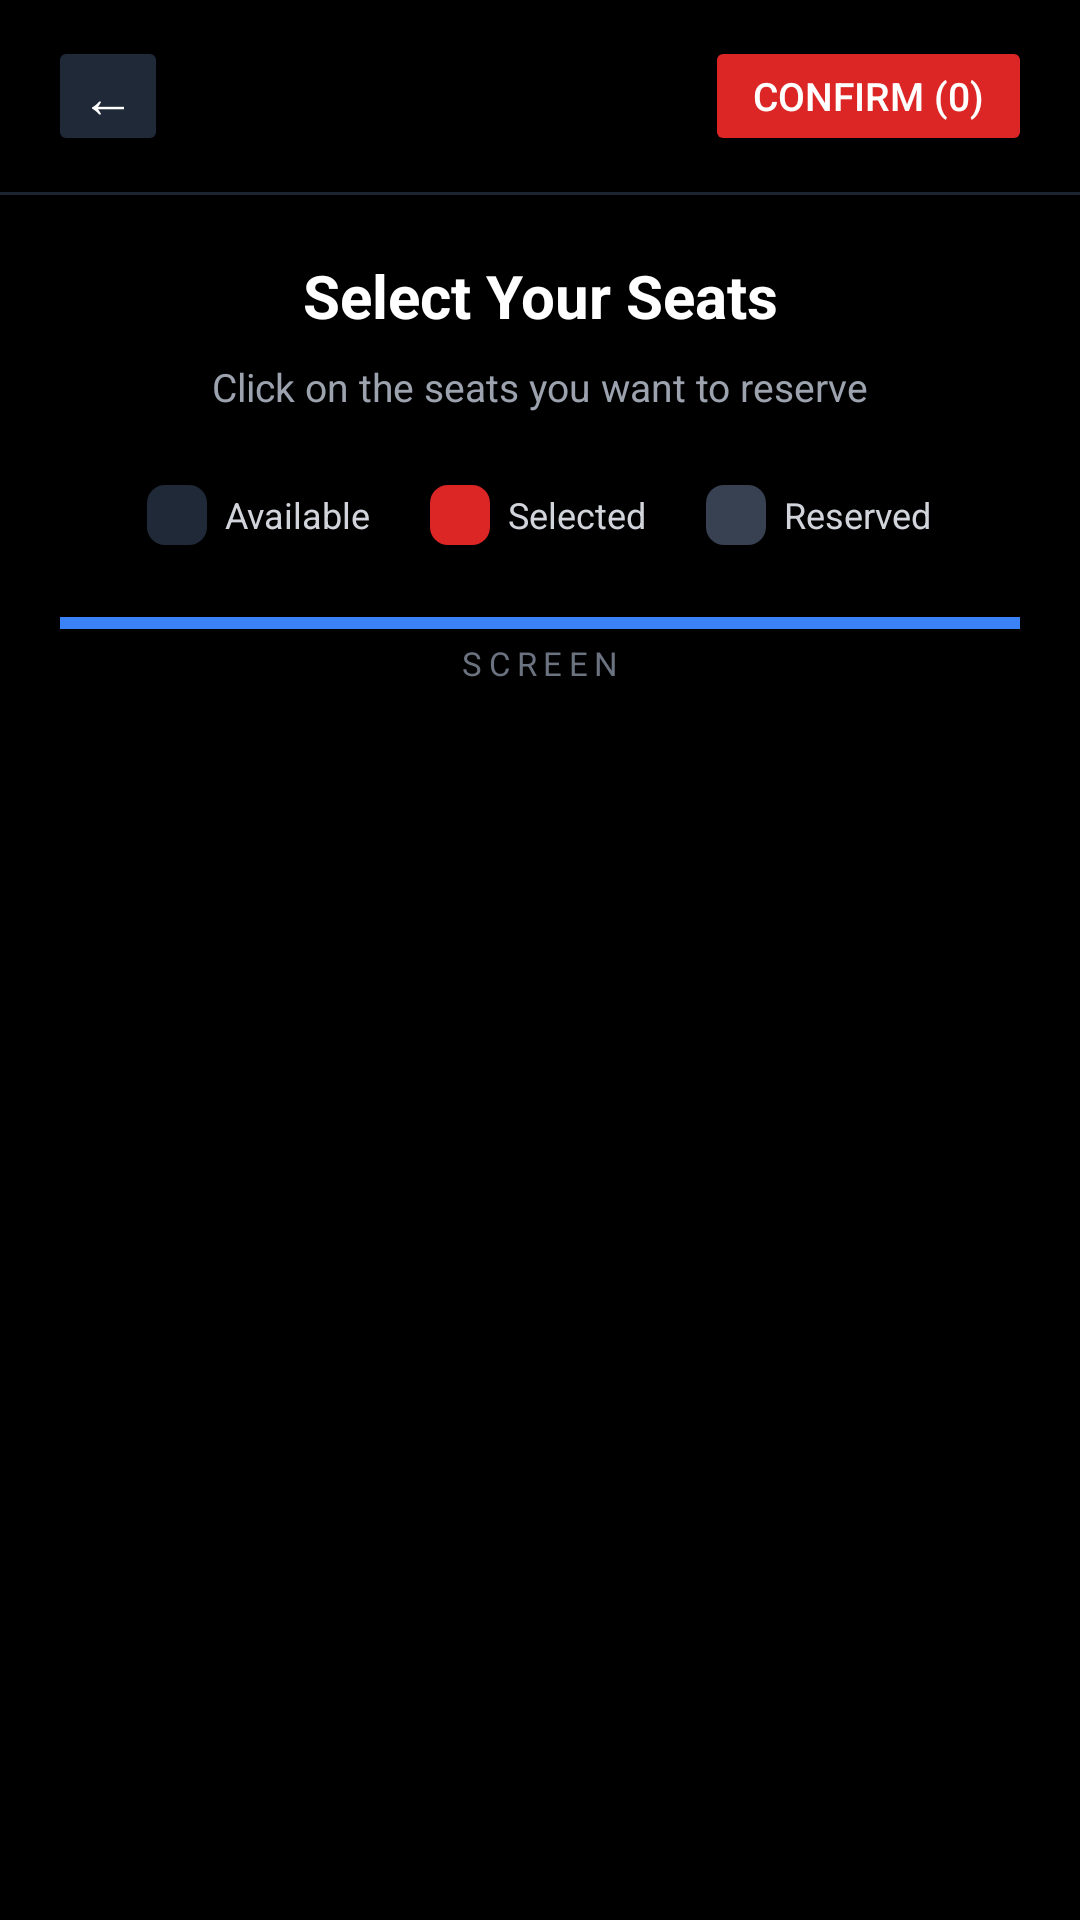

The Android layout XML behind this screen, and the referenced resources:
<!-- AndroidManifest.xml: application theme Theme.AppCompat.NoActionBar -->
<!-- res/layout/activity_seat_selection.xml -->
<?xml version="1.0" encoding="utf-8"?>
<LinearLayout xmlns:android="http://schemas.android.com/apk/res/android"
    android:layout_width="match_parent"
    android:layout_height="match_parent"
    android:orientation="vertical"
    android:background="#000000">

    
    <LinearLayout
        android:layout_width="match_parent"
        android:layout_height="64dp"
        android:orientation="horizontal"
        android:gravity="center_vertical"
        android:paddingStart="16dp"
        android:paddingEnd="16dp"
        android:background="#000000"
        android:elevation="4dp">

        <Button
            android:id="@+id/btnBack"
            android:layout_width="40dp"
            android:layout_height="40dp"
            android:text="←"
            android:textSize="18sp"
            android:backgroundTint="#1F2937"
            android:textColor="#FFFFFF"
            android:padding="0dp"/>

        <LinearLayout
            android:layout_width="0dp"
            android:layout_height="wrap_content"
            android:layout_weight="1"
            android:orientation="vertical"
            android:layout_marginStart="12dp">

            <TextView
                android:id="@+id/tvMovieTitle"
                android:layout_width="wrap_content"
                android:layout_height="wrap_content"
                android:textColor="#FFFFFF"
                android:textSize="16sp"
                android:textStyle="bold"/>

            <TextView
                android:id="@+id/tvCinemaShowtime"
                android:layout_width="wrap_content"
                android:layout_height="wrap_content"
                android:textColor="#9CA3AF"
                android:textSize="12sp"/>

        </LinearLayout>

        <Button
            android:id="@+id/btnConfirm"
            android:layout_width="wrap_content"
            android:layout_height="40dp"
            android:text="Confirm (0)"
            android:textColor="#FFFFFF"
            android:textSize="13sp"
            android:backgroundTint="#DC2626"
            android:paddingStart="16dp"
            android:paddingEnd="16dp"/>

    </LinearLayout>

    
    <View
        android:layout_width="match_parent"
        android:layout_height="1dp"
        android:background="#1F2937"/>

    <ScrollView
        android:layout_width="match_parent"
        android:layout_height="0dp"
        android:layout_weight="1">

        <LinearLayout
            android:layout_width="match_parent"
            android:layout_height="wrap_content"
            android:orientation="vertical"
            android:padding="20dp">

            
            <TextView
                android:layout_width="match_parent"
                android:layout_height="wrap_content"
                android:text="Select Your Seats"
                android:textColor="#FFFFFF"
                android:textSize="20sp"
                android:textStyle="bold"
                android:gravity="center"
                android:layout_marginBottom="8dp"/>

            <TextView
                android:layout_width="match_parent"
                android:layout_height="wrap_content"
                android:text="Click on the seats you want to reserve"
                android:textColor="#9CA3AF"
                android:textSize="13sp"
                android:gravity="center"
                android:layout_marginBottom="24dp"/>

            
            <LinearLayout
                android:layout_width="match_parent"
                android:layout_height="wrap_content"
                android:orientation="horizontal"
                android:gravity="center"
                android:layout_marginBottom="24dp">

                <LinearLayout
                    android:layout_width="wrap_content"
                    android:layout_height="wrap_content"
                    android:orientation="horizontal"
                    android:gravity="center_vertical"
                    android:layout_marginEnd="20dp">

                    <View
                        android:layout_width="20dp"
                        android:layout_height="20dp"
                        android:background="@drawable/seat_available_background"
                        android:layout_marginEnd="6dp"/>

                    <TextView
                        android:layout_width="wrap_content"
                        android:layout_height="wrap_content"
                        android:text="Available"
                        android:textColor="#D1D5DB"
                        android:textSize="12sp"/>
                </LinearLayout>

                <LinearLayout
                    android:layout_width="wrap_content"
                    android:layout_height="wrap_content"
                    android:orientation="horizontal"
                    android:gravity="center_vertical"
                    android:layout_marginEnd="20dp">

                    <View
                        android:layout_width="20dp"
                        android:layout_height="20dp"
                        android:background="@drawable/seat_selected_background"
                        android:layout_marginEnd="6dp"/>

                    <TextView
                        android:layout_width="wrap_content"
                        android:layout_height="wrap_content"
                        android:text="Selected"
                        android:textColor="#D1D5DB"
                        android:textSize="12sp"/>
                </LinearLayout>

                <LinearLayout
                    android:layout_width="wrap_content"
                    android:layout_height="wrap_content"
                    android:orientation="horizontal"
                    android:gravity="center_vertical">

                    <View
                        android:layout_width="20dp"
                        android:layout_height="20dp"
                        android:background="@drawable/seat_reserved_background"
                        android:layout_marginEnd="6dp"/>

                    <TextView
                        android:layout_width="wrap_content"
                        android:layout_height="wrap_content"
                        android:text="Reserved"
                        android:textColor="#D1D5DB"
                        android:textSize="12sp"/>
                </LinearLayout>

            </LinearLayout>

            
            <View
                android:layout_width="match_parent"
                android:layout_height="4dp"
                android:background="#3B82F6"
                android:layout_marginBottom="4dp"/>

            <TextView
                android:layout_width="match_parent"
                android:layout_height="wrap_content"
                android:text="SCREEN"
                android:textColor="#6B7280"
                android:textSize="11sp"
                android:gravity="center"
                android:letterSpacing="0.2"
                android:layout_marginBottom="20dp"/>

            
            <ProgressBar
                android:id="@+id/progressBar"
                android:layout_width="wrap_content"
                android:layout_height="wrap_content"
                android:visibility="gone"
                android:layout_gravity="center"
                android:indeterminateTint="#DC2626"
                android:layout_marginBottom="16dp"/>

            
            <HorizontalScrollView
                android:layout_width="match_parent"
                android:layout_height="wrap_content"
                android:layout_marginBottom="20dp">

                <GridLayout
                    android:id="@+id/gridSeats"
                    android:layout_width="wrap_content"
                    android:layout_height="wrap_content"
                    android:layout_gravity="center"/>

            </HorizontalScrollView>

            
            <LinearLayout
                android:id="@+id/llSelectedPanel"
                android:layout_width="match_parent"
                android:layout_height="wrap_content"
                android:orientation="vertical"
                android:background="@drawable/cinema_card_background"
                android:padding="16dp"
                android:visibility="gone">

                <TextView
                    android:layout_width="wrap_content"
                    android:layout_height="wrap_content"
                    android:text="Selected Seats:"
                    android:textColor="#9CA3AF"
                    android:textSize="13sp"
                    android:layout_marginBottom="6dp"/>

                <TextView
                    android:id="@+id/tvSelectedSeats"
                    android:layout_width="match_parent"
                    android:layout_height="wrap_content"
                    android:textColor="#FFFFFF"
                    android:textSize="15sp"
                    android:textStyle="bold"
                    android:layout_marginBottom="12dp"/>

                <View
                    android:layout_width="match_parent"
                    android:layout_height="1dp"
                    android:background="#1F2937"
                    android:layout_marginBottom="12dp"/>

                <LinearLayout
                    android:layout_width="match_parent"
                    android:layout_height="wrap_content"
                    android:orientation="horizontal"
                    android:gravity="center_vertical">

                    <TextView
                        android:layout_width="0dp"
                        android:layout_height="wrap_content"
                        android:layout_weight="1"
                        android:text="Total Amount"
                        android:textColor="#9CA3AF"
                        android:textSize="13sp"/>

                    <TextView
                        android:id="@+id/tvTotalAmount"
                        android:layout_width="wrap_content"
                        android:layout_height="wrap_content"
                        android:textColor="#FFFFFF"
                        android:textSize="16sp"
                        android:textStyle="bold"/>

                </LinearLayout>
            </LinearLayout>

        </LinearLayout>
    </ScrollView>

</LinearLayout>
<!-- resources referenced by this layout -->
<resources>
  <!-- drawable cinema_card_background (drawable) -->
  <?xml version="1.0" encoding="utf-8"?>
  <shape xmlns:android="http://schemas.android.com/apk/res/android"
      android:shape="rectangle">
      <solid android:color="#0D1420"/>
      <corners android:radius="10dp"/>
      <stroke android:width="1dp" android:color="#1F2937"/>
  </shape>
  <!-- drawable seat_available_background (drawable) -->
  <?xml version="1.0" encoding="utf-8"?>
  <shape xmlns:android="http://schemas.android.com/apk/res/android"
      android:shape="rectangle">
      <solid android:color="#1F2937"/>
      <corners android:radius="6dp"/>
  </shape>
  <!-- drawable seat_reserved_background (drawable) -->
  <?xml version="1.0" encoding="utf-8"?>
  <shape xmlns:android="http://schemas.android.com/apk/res/android"
      android:shape="rectangle">
      <solid android:color="#374151"/>
      <corners android:radius="6dp"/>
  </shape>
  <!-- drawable seat_selected_background (drawable) -->
  <?xml version="1.0" encoding="utf-8"?>
  <shape xmlns:android="http://schemas.android.com/apk/res/android"
      android:shape="rectangle">
      <solid android:color="#DC2626"/>
      <corners android:radius="6dp"/>
  </shape>
</resources>
